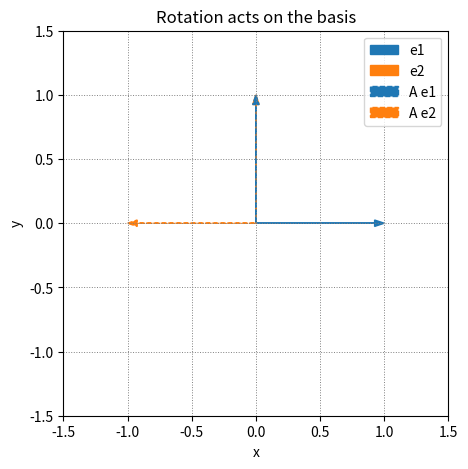
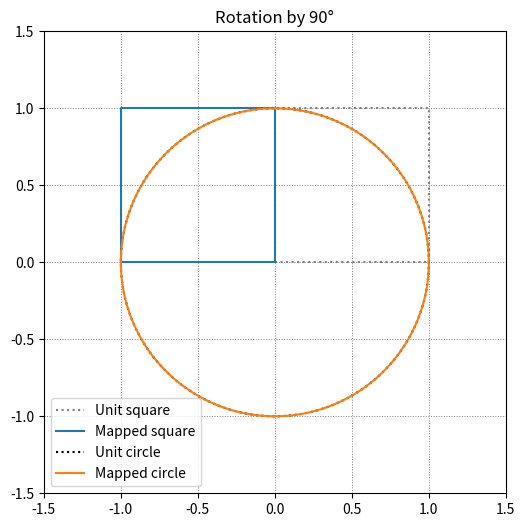
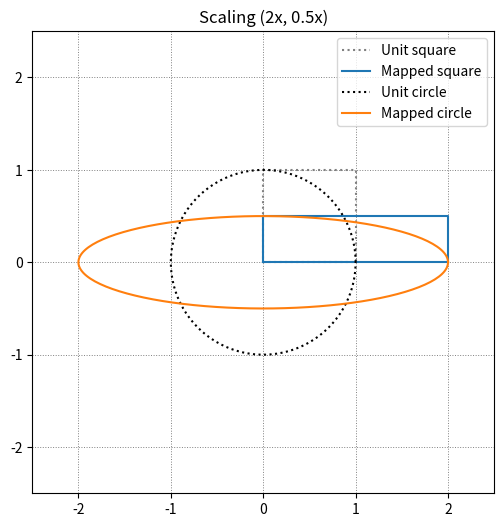
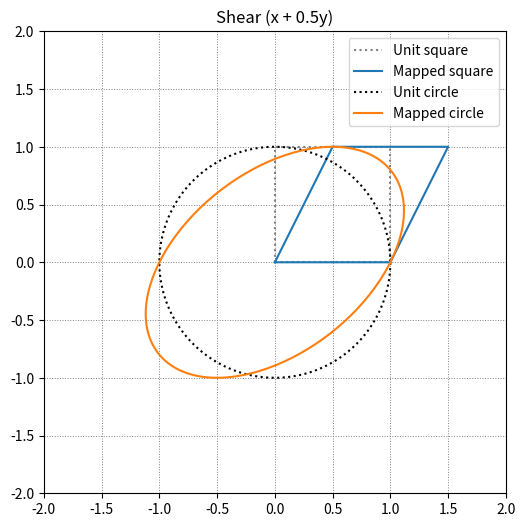
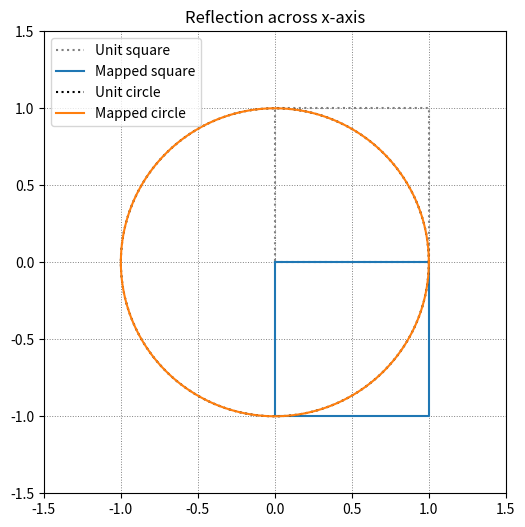

Write the Python code that produced these figures, in order. (Note: this script raises an exception after producing the figures.)

import numpy as np
import matplotlib.pyplot as plt
from pathlib import Path

FIGURES_DIR = Path.cwd() / "assets" / "figures"
FIGURES_DIR.mkdir(parents=True, exist_ok=True)



def transform_points(points: np.ndarray, matrix: np.ndarray) -> np.ndarray:
    return (matrix @ points.T).T

def unit_square() -> np.ndarray:
    return np.array([[0.0, 0.0], [1.0, 0.0], [1.0, 1.0], [0.0, 1.0], [0.0, 0.0]])

def unit_circle(num: int = 200) -> np.ndarray:
    theta = np.linspace(0.0, 2 * np.pi, num)
    return np.column_stack([np.cos(theta), np.sin(theta)])

def plot_basis(ax, matrix: np.ndarray) -> None:
    basis = np.eye(2)
    mapped = matrix @ basis.T
    mapped = mapped.T
    ax.set_aspect("equal", adjustable="box")
    palette = ["tab:blue", "tab:orange"]
    for idx, (vec, color) in enumerate(zip(basis, palette)):
        ax.arrow(0.0, 0.0, vec[0], vec[1], head_width=0.05, length_includes_head=True, color=color, label=f"e{idx + 1}")
    for idx, (vec, color) in enumerate(zip(mapped, palette)):
        ax.arrow(0.0, 0.0, vec[0], vec[1], head_width=0.05, length_includes_head=True, linestyle="--", color=color, label=f"A e{idx + 1}")
    ax.grid(True, linestyle=":", color="gray", linewidth=0.7)
    lim = max(1.5, np.max(np.abs(np.vstack([basis, mapped]))) + 0.5)
    ax.set_xlim(-lim, lim)
    ax.set_ylim(-lim, lim)
    ax.set_xlabel("x")
    ax.set_ylabel("y")
    ax.legend(loc="upper right")

def plot_transformation(ax, matrix: np.ndarray, name: str) -> None:
    square = unit_square()
    circle = unit_circle()
    square_t = transform_points(square, matrix)
    circle_t = transform_points(circle, matrix)
    ax.plot(square[:, 0], square[:, 1], linestyle=":", color="gray", label="Unit square")
    ax.plot(square_t[:, 0], square_t[:, 1], color="tab:blue", label="Mapped square")
    ax.plot(circle[:, 0], circle[:, 1], linestyle=":", color="black", label="Unit circle")
    ax.plot(circle_t[:, 0], circle_t[:, 1], color="tab:orange", label="Mapped circle")
    points = np.vstack([square, square_t, circle, circle_t])
    limit = max(1.5, np.max(np.abs(points)) + 0.5)
    ax.set_xlim(-limit, limit)
    ax.set_ylim(-limit, limit)
    ax.set_aspect("equal", adjustable="box")
    ax.set_title(name)
    ax.grid(True, linestyle=":", color="gray", linewidth=0.7)
    ax.legend()



rotation_matrix = np.array([[0.0, -1.0], [1.0, 0.0]])
fig, ax = plt.subplots(figsize=(5, 5))
plot_basis(ax, rotation_matrix)
ax.set_title("Rotation acts on the basis")
basis_path = FIGURES_DIR / "basis_rotation.png"
fig.savefig(basis_path, dpi=150, bbox_inches="tight")
fig.show()
print(f"Saved basis figure to {basis_path}")



examples = [
    ("Rotation by 90°", np.array([[0.0, -1.0], [1.0, 0.0]]), "rotation_shapes.png"),
    ("Scaling (2x, 0.5x)", np.diag([2.0, 0.5]), "scaling_shapes.png"),
    ("Shear (x + 0.5y)", np.array([[1.0, 0.5], [0.0, 1.0]]), "shear_shapes.png"),
    ("Reflection across x-axis", np.array([[1.0, 0.0], [0.0, -1.0]]), "reflection_shapes.png"),
]

for label, matrix, filename in examples:
    fig, ax = plt.subplots(figsize=(6, 6))
    plot_transformation(ax, matrix, label)
    path = FIGURES_DIR / filename
    fig.savefig(path, dpi=150, bbox_inches="tight")
    fig.show()
    print(f"Saved {label} shapes to {path}")


from linalg_with_python.checks import assert_close, is_orthonormal
import numpy as np
rotation = np.array([[0.0, -1.0], [1.0, 0.0]])
print('Rotation orthonormal?', is_orthonormal(rotation))
assert_close('rotation det', np.linalg.det(rotation), 1.0, tol=1e-12)
print('Determinant matches expected value.')
